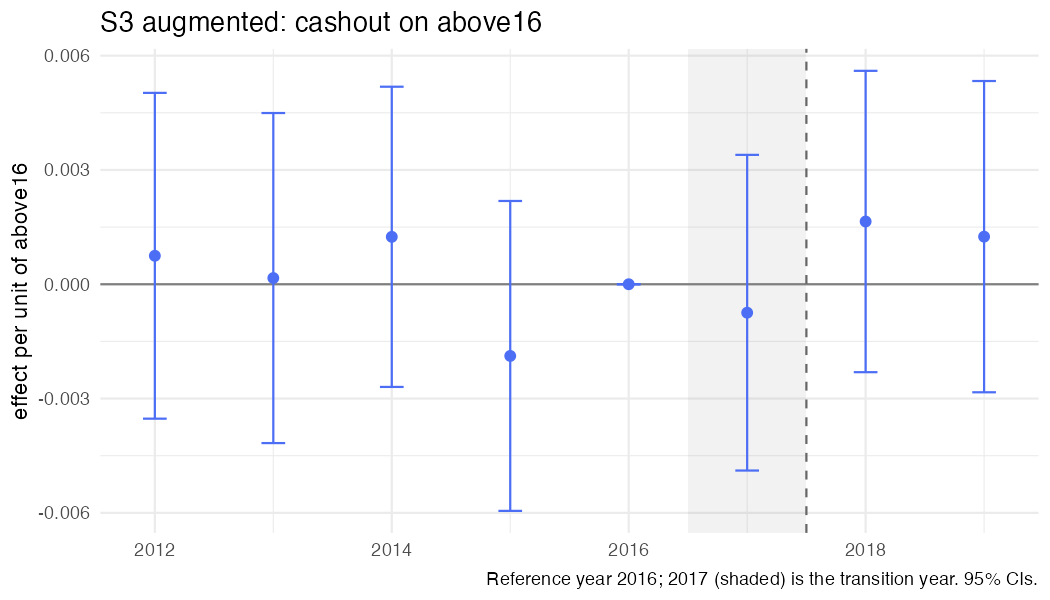

Source data for this figure (header and first rows):
year, coef, se, strategy, outcome, spec_id, treat
2012, 0.0007472, 0.002181, S3, cashout, S3_above_aug, above16
2013, 0.0001625, 0.00221, S3, cashout, S3_above_aug, above16
2014, 0.001245, 0.00201, S3, cashout, S3_above_aug, above16
2015, -0.001881, 0.002075, S3, cashout, S3_above_aug, above16
2016, 0, 0, S3, cashout, S3_above_aug, above16
2017, -0.0007469, 0.002114, S3, cashout, S3_above_aug, above16
2018, 0.001647, 0.002018, S3, cashout, S3_above_aug, above16
2019, 0.001249, 0.002084, S3, cashout, S3_above_aug, above16
